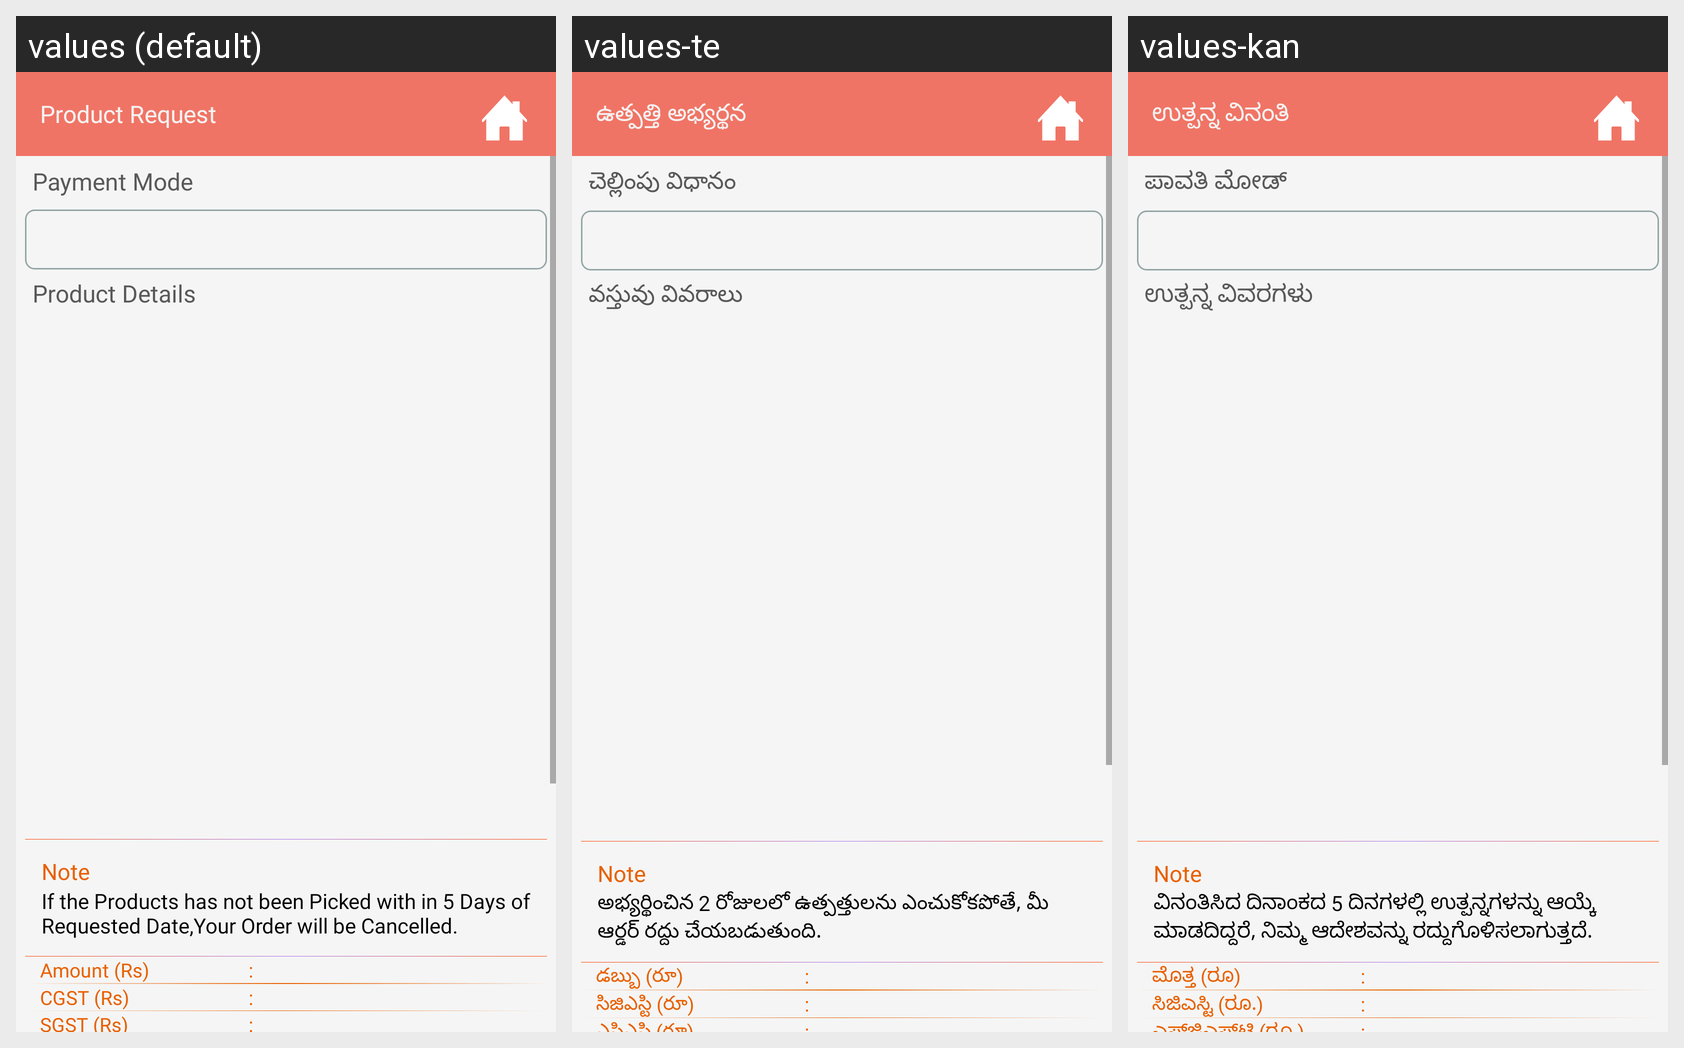

The same Android screen rendered under several of its app's locales, left to right. List the strings drawn on it with the default value and each locale's translation.
Android screen res/layout/activity_edible_oilsubmitscreen.xml rendered under 3 locales, left to right: values (default), values-te, values-kan. Device: Nexus 5 (rendered at 1080×1920; each locale shown at half size, 540×960, under a caption strip naming it); theme AppTheme.
Strings drawn on this screen, with the default value and each locale's value (text and hints the layout hard-codes, and strings that could not be matched under every locale, appear in the picture but are not listed):

product_req
  values: Product Request
  values-te: ఉత్పత్తి అభ్యర్థన
  values-kan: ಉತ್ಪನ್ನ ವಿನಂತಿ

payment_mode
  values: Payment Mode
  values-te: చెల్లింపు విధానం
  values-kan: ಪಾವತಿ ಮೋಡ್

product_details
  values: Product Details
  values-te: వస్తువు వివరాలు
  values-kan: ಉತ್ಪನ್ನ ವಿವರಗಳು

note
  values: If the Products has not been Picked with in 5 Days of Requested Date,Your Order will be Cancelled.
  values-te: అభ్యర్థించిన 2 రోజులలో ఉత్పత్తులను ఎంచుకోకపోతే, మీ ఆర్డర్ రద్దు చేయబడుతుంది.
  values-kan: ವಿನಂತಿಸಿದ ದಿನಾಂಕದ 5 ದಿನಗಳಲ್ಲಿ ಉತ್ಪನ್ನಗಳನ್ನು ಆಯ್ಕೆ ಮಾಡದಿದ್ದರೆ, ನಿಮ್ಮ ಆದೇಶವನ್ನು ರದ್ದುಗೊಳಿಸಲಾಗುತ್ತದೆ.

amount
  values: Amount (Rs)
  values-te: డబ్బు (రూ)
  values-kan: ಮೊತ್ತ (ರೂ)

cgst_amount
  values: CGST (Rs)
  values-te: సిజిఎస్టి (రూ)
  values-kan: ಸಿಜಿಎಸ್ಟಿ (ರೂ.)
